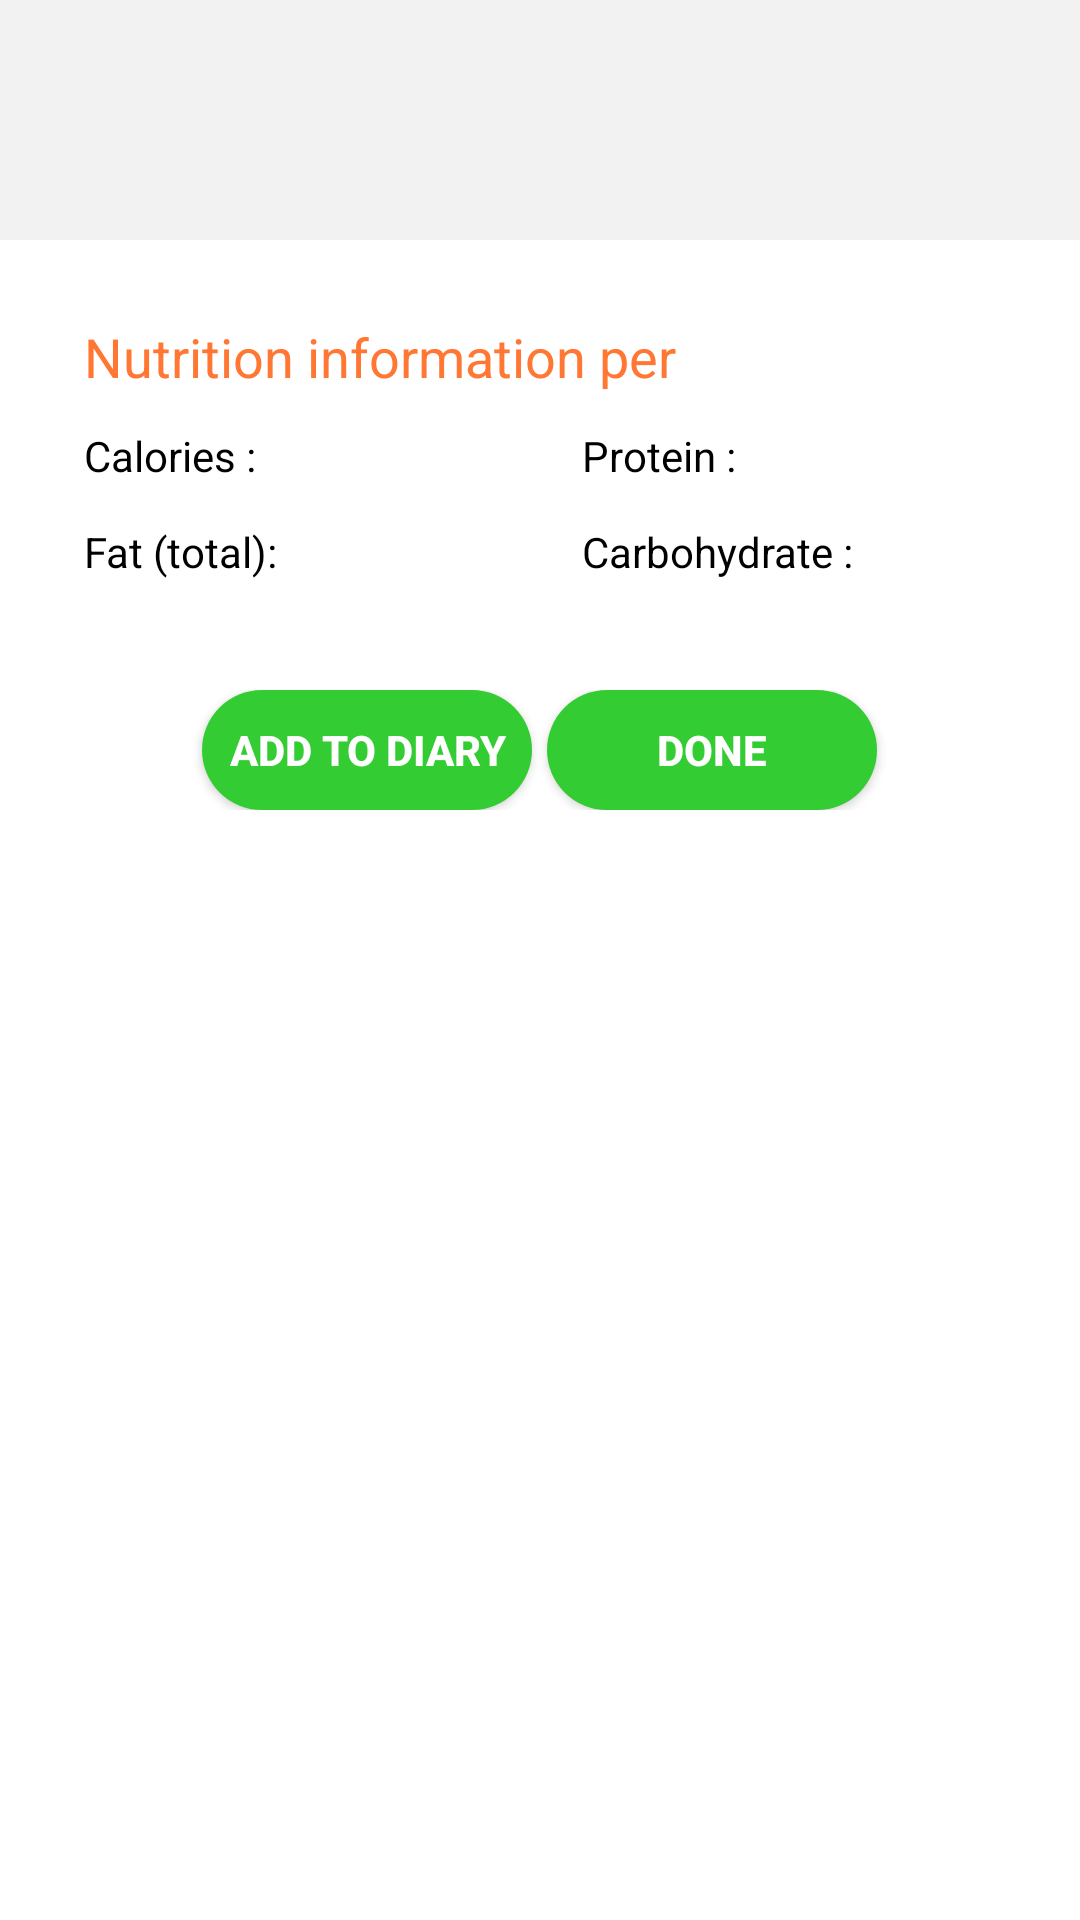

This screen was rendered from an Android layout file. Write that file and the resources it references.
<!-- AndroidManifest.xml: application theme Theme.GymManager -->
<!-- res/layout/dialog_food_detail.xml -->
<?xml version="1.0" encoding="utf-8"?>
<LinearLayout xmlns:android="http://schemas.android.com/apk/res/android"
    android:orientation="vertical"
    android:background="@drawable/rounded_layout"
    android:layout_width="match_parent"
    android:layout_height="match_parent">

    <RelativeLayout

        android:layout_width="match_parent"
        android:layout_height="match_parent"
        android:background="@color/colorWhite">

        <LinearLayout

            android:layout_width="match_parent"
            android:layout_height="match_parent"
            android:layout_alignParentLeft="true"
            android:layout_alignParentStart="true"
            android:layout_alignParentTop="true"
            android:orientation="vertical">

            <LinearLayout

                android:layout_width="match_parent"
                android:layout_height="80dp"
                android:background="@color/colorGray"
                android:gravity="center_vertical"
                android:paddingLeft="10dp"
                android:paddingTop="10dp">

                <ImageView
                    android:id="@+id/iv_dialog_food_detail"
                    android:layout_width="50dp"
                    android:layout_height="50dp"
                    android:layout_weight="0.5" />

                <TextView
                    android:id="@+id/tv_dialog_name_food_detail"
                    android:layout_width="wrap_content"
                    android:layout_height="wrap_content"
                    android:layout_weight="2"

                    android:textColor="@color/colorBlack"
                    android:textSize="18sp" />


            </LinearLayout>

            <LinearLayout
                android:layout_width="match_parent"
                android:layout_height="56dp"
                android:gravity="bottom"
                android:paddingBottom="5dp"
                android:paddingLeft="28dp">

                <TextView
                    android:layout_width="wrap_content"
                    android:layout_height="wrap_content"
                    android:text="Nutrition information per "
                    android:textColor="@color/colorOre"
                    android:textSize="18sp" />

                <TextView

                    android:id="@+id/tv_dialog_food_detail_number_unit"
                    android:layout_width="wrap_content"
                    android:layout_height="wrap_content"
                    android:textColor="@color/colorOre"
                    android:textSize="18sp" />

            </LinearLayout>

            <LinearLayout
                android:layout_width="match_parent"
                android:layout_height="32dp"
                android:gravity="center_vertical"
                android:paddingLeft="28dp">

                <LinearLayout
                    android:layout_width="match_parent"
                    android:layout_height="wrap_content"
                    android:layout_weight="1">

                    <TextView


                        android:id="@+id/textView7"
                        android:layout_width="wrap_content"
                        android:layout_height="wrap_content"
                        android:text="Calories :"
                        android:textColor="@color/colorBlack"
                        android:textSize="14sp" />

                    <TextView

                        android:id="@+id/tv_dialog_calories_food_detail"
                        android:layout_width="wrap_content"
                        android:layout_height="wrap_content"
                        android:textSize="14sp" />
                </LinearLayout>

                <LinearLayout
                    android:layout_width="match_parent"
                    android:layout_height="wrap_content"
                    android:layout_weight="1">

                    <TextView

                        android:layout_width="wrap_content"
                        android:layout_height="wrap_content"
                        android:text="Protein : "


                        android:textColor="@color/colorBlack"
                        android:textSize="14sp" />

                    <TextView

                        android:id="@+id/tv_dialog_protein_food_detail"
                        android:layout_width="wrap_content"
                        android:layout_height="wrap_content"

                        android:textColor="@color/colorBlack"
                        android:textSize="14sp" />


                </LinearLayout>


            </LinearLayout>

            <LinearLayout
                android:layout_width="match_parent"
                android:layout_height="32dp"
                android:gravity="center_vertical"
                android:paddingLeft="28dp">

                <LinearLayout
                    android:layout_width="match_parent"
                    android:layout_height="wrap_content"
                    android:layout_weight="1">

                    <TextView

                        android:layout_width="wrap_content"
                        android:layout_height="wrap_content"
                        android:text="Fat (total):"
                        android:textColor="@color/colorBlack"
                        android:textSize="14sp" />

                    <TextView

                        android:id="@+id/tv_dialog_fat_food_detail"
                        android:layout_width="wrap_content"
                        android:layout_height="wrap_content"

                        android:textColor="@color/colorBlack"
                        android:textSize="14sp" />

                </LinearLayout>

                <LinearLayout
                    android:layout_width="match_parent"
                    android:layout_height="wrap_content"
                    android:layout_weight="1">

                    <TextView

                        android:layout_width="wrap_content"
                        android:layout_height="wrap_content"
                        android:text="Carbohydrate :"
                        android:textColor="@color/colorBlack"
                        android:textSize="14sp" />

                    <TextView

                        android:id="@+id/tv_dialog_carb_food_detail"
                        android:layout_width="wrap_content"
                        android:layout_height="wrap_content"
                        android:textColor="@color/colorBlack"
                        android:textSize="14sp" />


                </LinearLayout>


            </LinearLayout>


            <LinearLayout

                android:layout_width="match_parent"
                android:layout_height="wrap_content"
                android:layout_marginTop="30dp"
                android:gravity="center">

                <Button
                    android:id="@+id/bt_dialog_add_to_diary"
                    android:layout_width="110dp"
                    android:layout_height="40dp"
                    android:background="@drawable/button"
                    android:text=" Add to Diary "
                    android:textColor="@color/colorWhite"
                    android:textSize="14sp"
                    android:textStyle="bold" />

                <Button
                    android:id="@+id/bt_dialog_food_detail_back"
                    android:layout_width="110dp"
                    android:layout_height="40dp"
                    android:layout_marginLeft="5dp"
                    android:background="@drawable/button"
                    android:text="Done"
                    android:textColor="@color/colorWhite"
                    android:textSize="14sp"
                    android:textStyle="bold" />

            </LinearLayout>


        </LinearLayout>


    </RelativeLayout>
</LinearLayout>
<!-- resources referenced by this layout -->
<resources>
  <color name="colorBlack">#000000</color>
  <color name="colorGray">#f2f2f2</color>
  <color name="colorOre">#ff7733</color>
  <color name="colorWhite">#FFFF</color>
  <!-- drawable button (drawable-v24) -->
  <?xml version="1.0" encoding="utf-8"?>
  <shape xmlns:android="http://schemas.android.com/apk/res/android">
      <solid android:color="@color/colorGreen1" />
      <corners android:radius="20dp" />
  </shape>
  <style name="Theme.GymManager" parent="Theme.MaterialComponents.DayNight.DarkActionBar">
          
          <item name="colorPrimary">@color/purple_500</item>
          <item name="colorPrimaryVariant">@color/purple_700</item>
          <item name="colorOnPrimary">@color/white</item>
          
          <item name="colorSecondary">@color/teal_200</item>
          <item name="colorSecondaryVariant">@color/teal_700</item>
          <item name="colorOnSecondary">@color/black</item>
          
          <item name="android:statusBarColor" tools:targetApi="l">?attr/colorPrimaryVariant</item>
          
  
      </style>
  <color name="colorGreen1">#33cc33</color>
  <color name="purple_500">#FF6200EE</color>
  <color name="purple_700">#FF3700B3</color>
  <color name="white">#FFFFFFFF</color>
  <color name="teal_200">#FF03DAC5</color>
  <color name="teal_700">#FF018786</color>
  <color name="black">#FF000000</color>
</resources>
